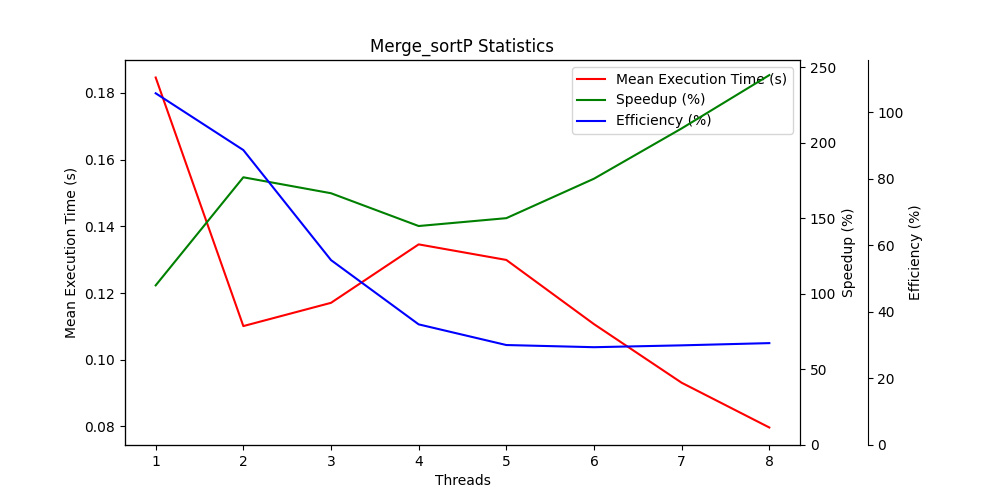

The table this chart was drawn from, first rows:
Mean Execution Time (s), Speedup (%), Efficiency (%)
0.1846, 105.7, 105.7
0.1101, 177.3, 88.63
0.1171, 166.7, 55.57
0.1346, 145, 36.25
0.1299, 150.2, 30.04
0.1107, 176.3, 29.39
0.09309, 209.6, 29.95
0.07967, 244.9, 30.62
